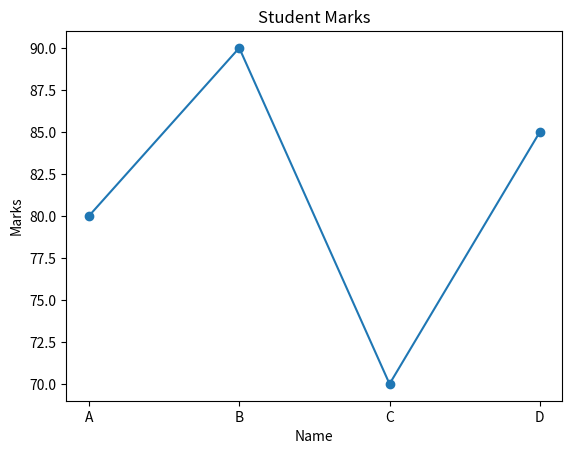

Recreate this plot in Python.
# Program to implement Matplotlib and Pandas libraries in python

import pandas as pd
import matplotlib.pyplot as plt

data = {
    "Name": ["A", "B", "C", "D"],
    "Marks": [80, 90, 70, 85]
}

df = pd.DataFrame(data)
print(df)
plt.plot(df["Name"], df["Marks"], marker='o')

plt.title("Student Marks")
plt.xlabel("Name")
plt.ylabel("Marks")

plt.show()
